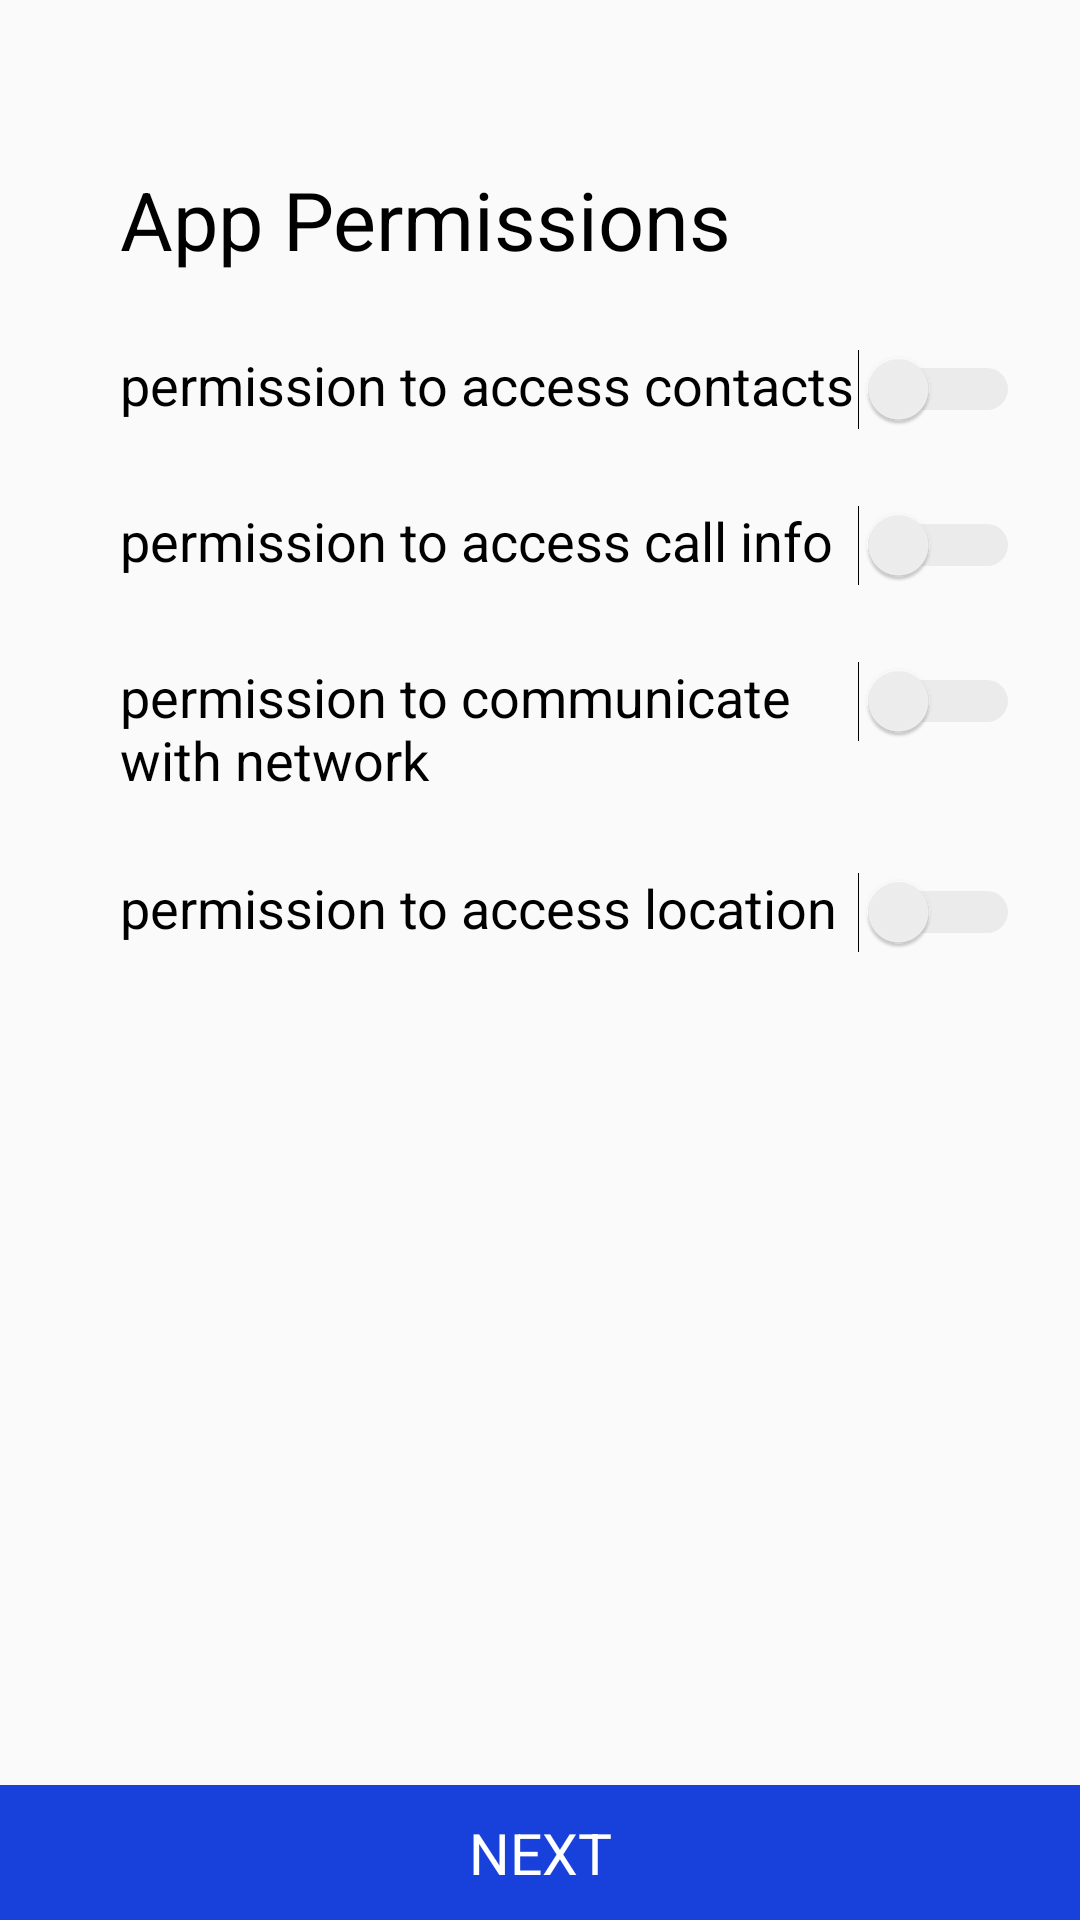

The Android layout XML behind this screen, and the referenced resources:
<!-- AndroidManifest.xml: application theme AppTheme -->
<!-- res/layout/app_permission_activity.xml -->
<?xml version="1.0" encoding="utf-8"?>
<LinearLayout
    xmlns:android="http://schemas.android.com/apk/res/android"
    android:layout_width="match_parent"
    android:layout_height="match_parent">

    <RelativeLayout
        android:layout_width="match_parent"
        android:layout_height="wrap_content">


        <LinearLayout
            android:layout_width="match_parent"
            android:layout_height="match_parent"
            android:orientation="vertical"
            android:layout_marginLeft="40dp"
            android:layout_marginRight="20dp">

        <TextView
            android:id="@+id/tv_app_permission"
            android:layout_marginTop="55dp"
            android:layout_width="match_parent"
            android:layout_height="wrap_content"
            android:text="@string/app_permission"
            android:textColor="@color/colorBlack"
            android:textSize="27sp"/>

            <LinearLayout
                android:layout_marginTop="25dp"
                android:layout_width="match_parent"
                android:layout_height="wrap_content"
                android:orientation="horizontal"
                android:weightSum="2">


                <TextView
                    android:id="@+id/tv_contact_access"
                    android:layout_weight="1.5"
                    android:layout_width="wrap_content"
                    android:layout_height="wrap_content"
                    android:text="@string/access_contact"
                    android:textColor="@color/colorBlack"
                    android:textSize="18sp"/>

                <Switch
                    android:layout_weight="0.5"
                    android:id="@+id/switch1"
                    android:layout_width="wrap_content"
                    android:layout_height="wrap_content"
                    android:theme="@style/SCBSwitch"
                    />

            </LinearLayout>
            <LinearLayout
                android:layout_marginTop="25dp"
                android:layout_width="match_parent"
                android:layout_height="wrap_content"
                android:orientation="horizontal"
                android:weightSum="2">


                <TextView
                    android:id="@+id/tv_call_access"
                    android:layout_weight="1.5"
                    android:layout_width="wrap_content"
                    android:layout_height="wrap_content"
                    android:text="@string/access_call"
                    android:textColor="@color/colorBlack"
                    android:textSize="18sp"/>

                <Switch
                    android:layout_weight="0.5"
                    android:id="@+id/switch2"
                    android:layout_width="wrap_content"
                    android:layout_height="wrap_content"
                    android:theme="@style/SCBSwitch"
                    />

            </LinearLayout>

            <LinearLayout
                android:layout_marginTop="25dp"
                android:layout_width="match_parent"
                android:layout_height="wrap_content"
                android:orientation="horizontal"
                android:weightSum="2">


                <TextView
                    android:id="@+id/tv_network_access"
                    android:layout_weight="2"
                    android:layout_width="wrap_content"
                    android:layout_height="wrap_content"
                    android:text="@string/access_network"
                    android:textColor="@color/colorBlack"
                    android:textSize="18sp"/>

                <Switch
                    android:layout_weight="0"
                    android:id="@+id/switch3"
                    android:layout_width="wrap_content"
                    android:layout_height="wrap_content"
                    android:theme="@style/SCBSwitch"
                    />

            </LinearLayout>

            <LinearLayout
                android:layout_marginTop="25dp"
                android:layout_width="match_parent"
                android:layout_height="wrap_content"
                android:orientation="horizontal"
                android:weightSum="2">


                <TextView
                    android:id="@+id/tv_location_access"
                    android:layout_weight="1.5"
                    android:layout_width="wrap_content"
                    android:layout_height="wrap_content"
                    android:text="@string/access_location"
                    android:textColor="@color/colorBlack"
                    android:textSize="18sp"/>

                <Switch
                    android:layout_weight="0.5"
                    android:id="@+id/switch4"
                    android:layout_width="wrap_content"
                    android:layout_height="wrap_content"
                    android:theme="@style/SCBSwitch"
                    />

            </LinearLayout>


        </LinearLayout>

        <RelativeLayout
            android:layout_alignParentBottom="true"
            android:layout_weight=".1"
            android:id="@+id/r_layout_next"
            android:gravity="center|left"
            android:layout_width="match_parent"
            android:layout_height="45dp"
            android:background="@color/colorPrimaryDark">


            <TextView
                android:id="@+id/tv_next"
                android:gravity="center"
                android:layout_width="match_parent"
                android:layout_height="wrap_content"
                android:text="@string/text_next"
                android:textSize="19sp"
                android:textColor="@color/colorWhite"/>

        </RelativeLayout>

    </RelativeLayout>

</LinearLayout>
<!-- resources referenced by this layout -->
<resources>
  <color name="colorBlack">#000000</color>
  <color name="colorPrimaryDark">#1841db</color>
  <color name="colorWhite">#ffffff</color>
  <string name="access_call">permission to access call info</string>
  <string name="access_contact">permission to access contacts</string>
  <string name="access_location">permission to access location</string>
  
      //Navigation
  <string name="access_network">permission to communicate with network</string>
  <string name="app_permission">App Permissions</string>
  <string name="text_next">NEXT</string>
  
      // Permission
  <style name="SCBSwitch" parent="Theme.AppCompat.Light">
          
          <item name="colorControlActivated">#1841db</item>
  
          
          <item name="colorSwitchThumbNormal">#f1f1f1
          </item>
  
          
          <item name="android:colorForeground">#42221f1f
          </item>
      </style>
  <style name="AppTheme" parent="Theme.AppCompat.Light.NoActionBar">
          
          <item name="colorPrimary">@color/colorPrimary</item>
          <item name="colorPrimaryDark">@color/colorPrimaryDark</item>
          <item name="colorAccent">@color/colorAccent</item>
      </style>
  <color name="colorPrimary">#1841db</color>
  <color name="colorAccent">#1841db</color>
</resources>
